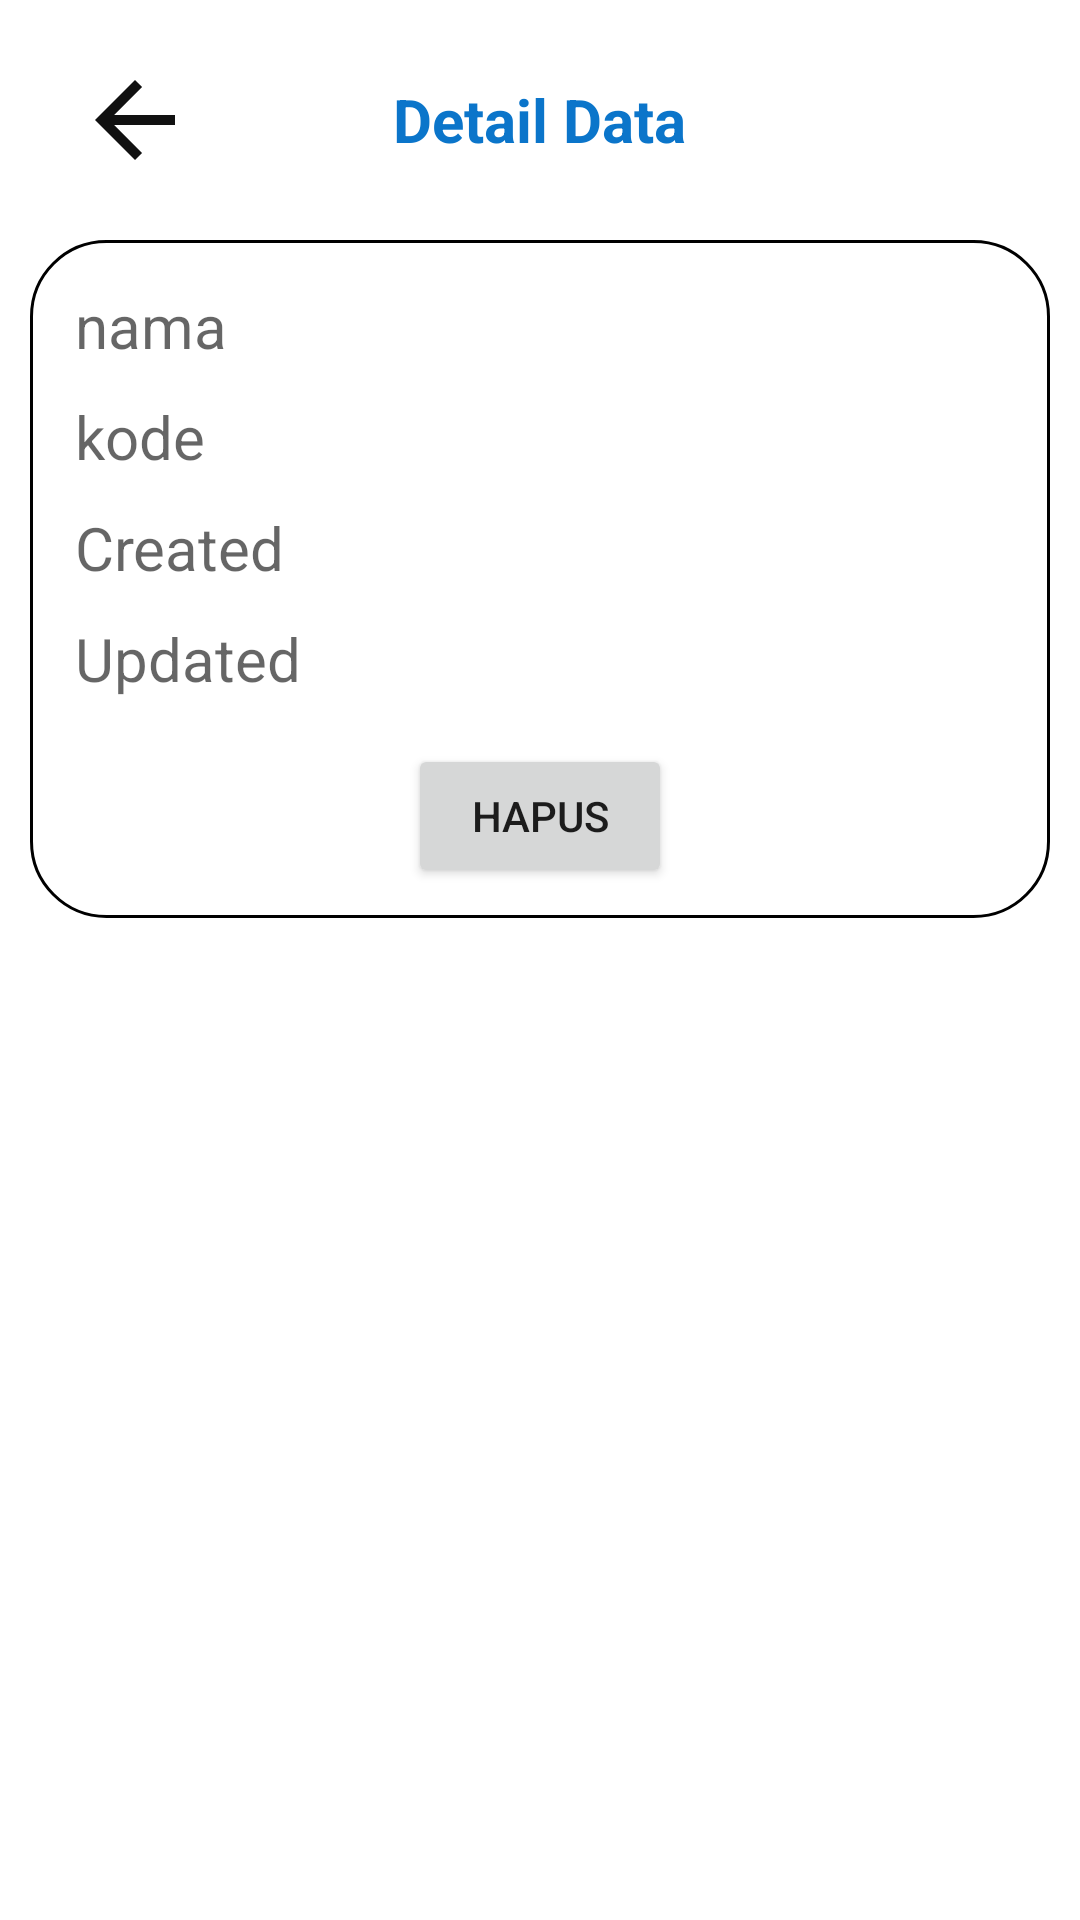

Android layout source for this screen:
<!-- AndroidManifest.xml: application theme Theme.FinalApps -->
<!-- res/layout/activity_tampung_data.xml -->
<?xml version="1.0" encoding="utf-8"?>
<LinearLayout xmlns:android="http://schemas.android.com/apk/res/android"
    xmlns:app="http://schemas.android.com/apk/res-auto"
    xmlns:tools="http://schemas.android.com/tools"
    android:layout_width="match_parent"
    android:layout_height="match_parent"
    android:orientation="vertical"
    android:padding="10dp"
    android:background="@color/white"
    tools:context=".ActivityTampungData">
    <FrameLayout
        android:layout_width="match_parent"
        android:layout_height="60dp"
        android:layout_marginBottom="10dp"
        android:padding="10dp">
        <ImageView
            android:id="@+id/btnKembali"
            android:layout_width="50dp"
            android:layout_height="40dp"
            android:src="@drawable/back"/>
        <TextView
            android:layout_width="wrap_content"
            android:layout_height="wrap_content"
            android:text="Detail Data"
            android:layout_gravity="center"
            android:textSize="20sp"
            android:textColor="@color/bluedark"
            android:textStyle="bold"/>
    </FrameLayout>
    <LinearLayout
        android:layout_width="match_parent"
        android:layout_height="wrap_content"
        android:background="@drawable/tampung"
        android:padding="10dp"
        android:orientation="vertical">
        <TextView
            android:id="@+id/textNama"
            android:layout_width="wrap_content"
            android:layout_height="wrap_content"
            android:padding="5dp"
            android:hint="nama"
            android:textColor="@color/black"
            android:textSize="20sp"/>
        <TextView
            android:id="@+id/textKode"
            android:layout_width="wrap_content"
            android:layout_height="wrap_content"
            android:padding="5dp"
            android:hint="kode"
            android:textColor="@color/black"
            android:textSize="20sp"/>
        <TextView
            android:id="@+id/textCreated"
            android:layout_width="wrap_content"
            android:layout_height="wrap_content"
            android:padding="5dp"
            android:hint="Created"
            android:textColor="@color/black"
            android:textSize="20sp"/>
        <TextView
            android:id="@+id/textUpdated"
            android:layout_width="wrap_content"
            android:layout_height="wrap_content"
            android:padding="5dp"
            android:hint="Updated"
            android:textColor="@color/black"
            android:textSize="20sp"/>
        <Button
            android:id="@+id/btnClear"
            android:layout_marginTop="10dp"
            android:layout_width="wrap_content"
            android:layout_height="wrap_content"
            android:layout_gravity="center"
            android:text="Hapus"/>
    </LinearLayout>

</LinearLayout>
<!-- resources referenced by this layout -->
<resources>
  <color name="black">#FF000000</color>
  <color name="bluedark">#0B75CA</color>
  <color name="white">#FFFFFFFF</color>
  <!-- drawable back (drawable) -->
  <vector android:autoMirrored="true" android:height="24dp"
      android:tint="#111111" android:viewportHeight="24"
      android:viewportWidth="24" android:width="24dp" xmlns:android="http://schemas.android.com/apk/res/android">
      <path android:fillColor="@android:color/holo_blue_bright" android:pathData="M20,11H7.83l5.59,-5.59L12,4l-8,8 8,8 1.41,-1.41L7.83,13H20v-2z"/>
  </vector>
  <!-- drawable tampung (drawable) -->
  <?xml version="1.0" encoding="utf-8"?>
  <shape android:shape="rectangle" xmlns:android="http://schemas.android.com/apk/res/android">
      <stroke android:width="1dp"
          android:color="@color/black"/>
      <corners android:radius="25dp"/>
      <solid android:color="@color/white"/>
  
  </shape>
  <style name="Theme.FinalApps" parent="Theme.MaterialComponents.DayNight.NoActionBar">
          
          <item name="colorPrimary">@color/bluedark</item>
          <item name="colorPrimaryVariant">@color/bluedark</item>
          <item name="colorOnPrimary">@color/white</item>
          
          <item name="colorSecondary">@color/teal_200</item>
          <item name="colorSecondaryVariant">@color/teal_700</item>
          <item name="colorOnSecondary">@color/black</item>
          
          <item name="android:statusBarColor" tools:targetApi="l">?attr/colorPrimaryVariant</item>
          
      </style>
  <color name="teal_200">#FF03DAC5</color>
  <color name="teal_700">#FF018786</color>
</resources>
